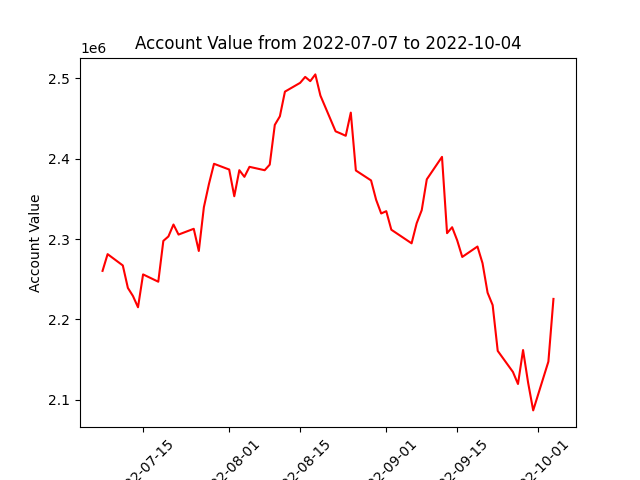

Data behind this chart, as committed beside it:
datadate, account_value
20220707, 2260388
20220708, 2281221
20220711, 2267143
20220712, 2239150
20220713, 2229126
20220714, 2215076
20220715, 2256009
20220718, 2246898
20220719, 2297738
20220720, 2303255
20220721, 2318120
20220722, 2305599
20220725, 2312795
20220726, 2285141
20220727, 2339627
20220728, 2368575
20220729, 2393753
20220801, 2386591
20220802, 2353322
20220803, 2385799
20220804, 2377485
20220805, 2389961
20220808, 2385736
20220809, 2392711
20220810, 2442181
20220811, 2452849
20220812, 2483602
20220815, 2494549
20220816, 2501945
20220817, 2496673
20220818, 2505068
20220819, 2478731
20220822, 2434164
20220823, 2431493
20220824, 2428605
20220825, 2457449
20220826, 2385398
20220829, 2373030
20220830, 2348888
20220831, 2331871
20220901, 2334743
20220902, 2311637
20220906, 2294704
20220907, 2319668
20220908, 2336005
20220909, 2374417
20220912, 2402365
20220913, 2307334
20220914, 2314749
20220915, 2298401
20220916, 2277748
20220919, 2290708
20220920, 2269954
20220921, 2233195
20220922, 2217735
20220923, 2160773
20220926, 2134527
20220927, 2119533
20220928, 2161785
20220929, 2121070
... 3 more rows
